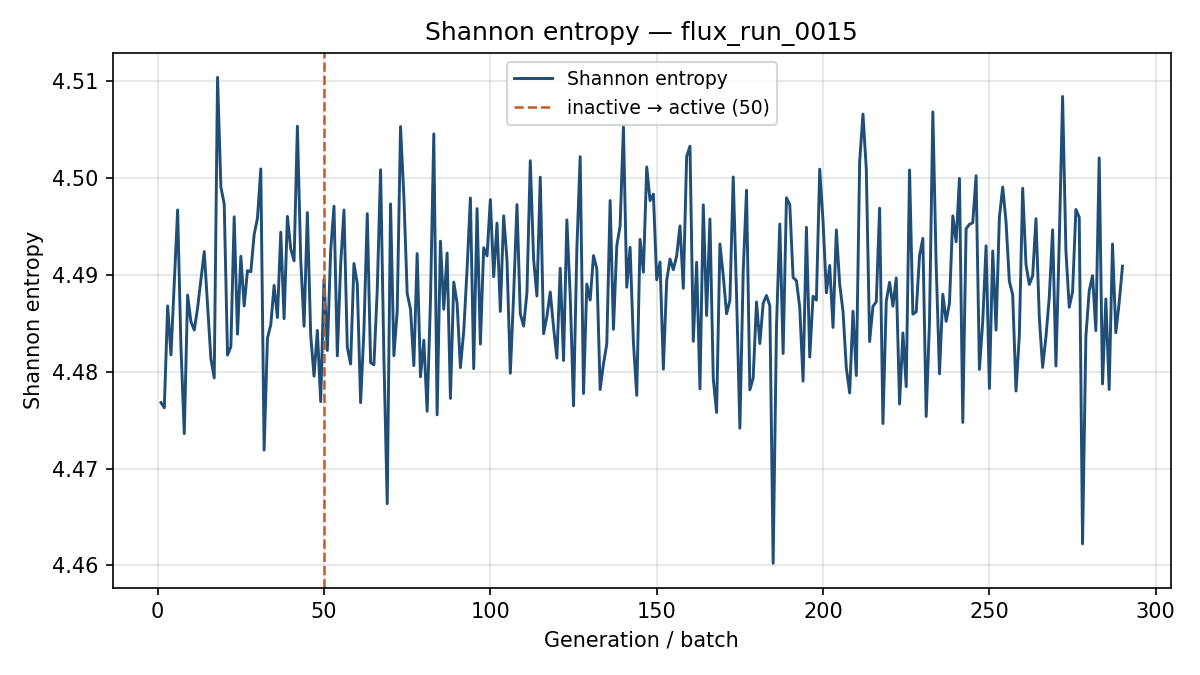

Values plotted in this chart, from the file beside it:
generation, shannon_entropy, k_generation
1, 4.477, 0.7587
2, 4.476, 0.7167
3, 4.487, 0.6967
4, 4.482, 0.7041
5, 4.489, 0.6856
6, 4.497, 0.698
7, 4.483, 0.6927
8, 4.474, 0.6878
9, 4.488, 0.6782
10, 4.485, 0.6896
11, 4.484, 0.6922
12, 4.487, 0.7192
13, 4.49, 0.7089
14, 4.492, 0.6853
15, 4.487, 0.7076
16, 4.481, 0.6948
17, 4.479, 0.687
18, 4.51, 0.6967
19, 4.499, 0.7063
20, 4.497, 0.6887
21, 4.482, 0.6874
22, 4.483, 0.698
23, 4.496, 0.6728
24, 4.484, 0.6876
25, 4.492, 0.6718
26, 4.487, 0.705
27, 4.49, 0.6824
28, 4.49, 0.7101
29, 4.494, 0.7031
30, 4.496, 0.6943
31, 4.501, 0.693
32, 4.472, 0.7139
33, 4.483, 0.6947
34, 4.485, 0.6999
35, 4.489, 0.6894
36, 4.486, 0.6952
37, 4.494, 0.6966
38, 4.485, 0.693
39, 4.496, 0.7011
40, 4.493, 0.6816
41, 4.491, 0.7027
42, 4.505, 0.6904
43, 4.492, 0.6836
44, 4.485, 0.6987
45, 4.496, 0.6865
46, 4.484, 0.6997
47, 4.48, 0.7017
48, 4.484, 0.7001
49, 4.477, 0.7244
50, 4.49, 0.6915
51, 4.482, 0.6918
52, 4.493, 0.6851
53, 4.497, 0.6943
54, 4.482, 0.6926
55, 4.491, 0.6981
56, 4.497, 0.6815
57, 4.483, 0.7019
58, 4.481, 0.7007
59, 4.491, 0.681
60, 4.489, 0.6917
... 230 more rows
